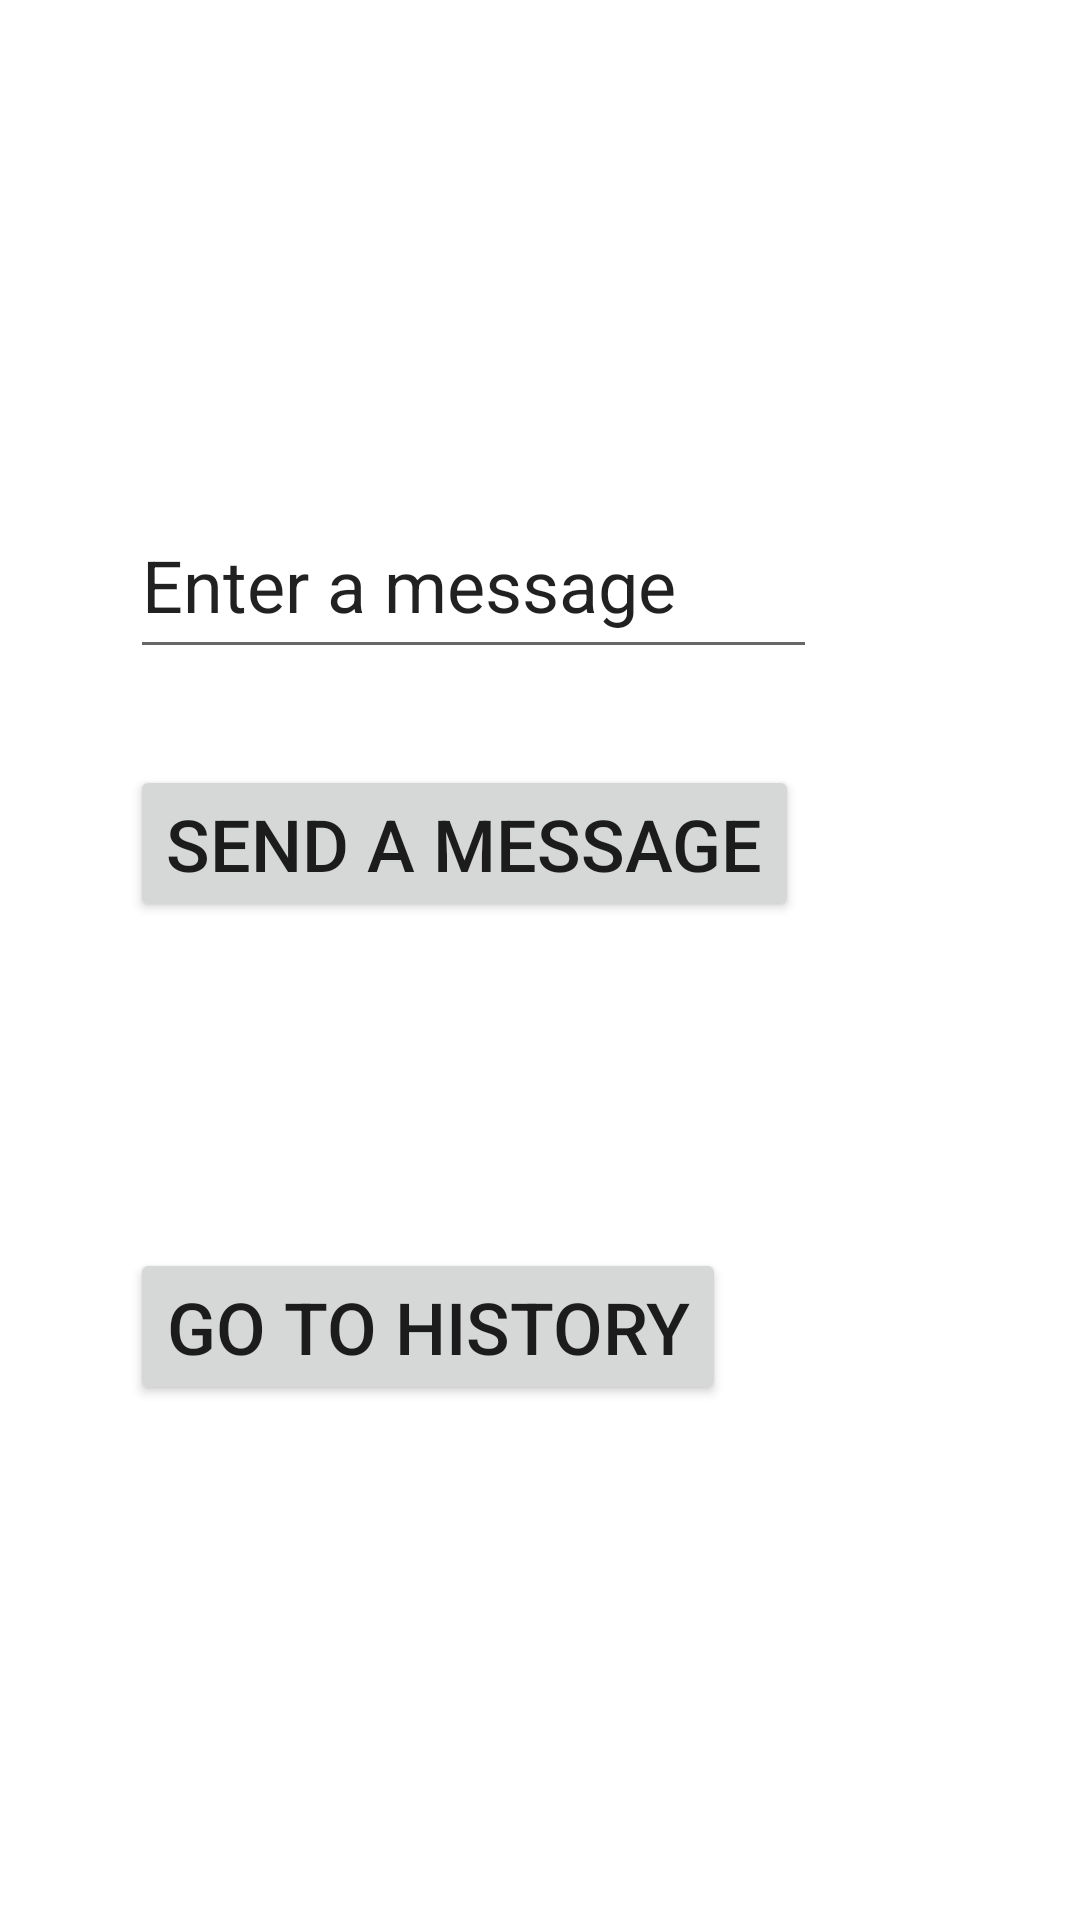

Write the Android layout XML for this screen, with the resource values it uses.
<!-- AndroidManifest.xml: application theme Theme.Lista11test -->
<!-- res/layout/activity_main.xml -->
<?xml version="1.0" encoding="utf-8"?>
<androidx.constraintlayout.widget.ConstraintLayout xmlns:android="http://schemas.android.com/apk/res/android"
    xmlns:app="http://schemas.android.com/apk/res-auto"
    xmlns:tools="http://schemas.android.com/tools"
    android:layout_width="match_parent"
    android:layout_height="match_parent"
    tools:context=".MainActivity">

    <Button
        android:id="@+id/btnSendMessage"
        android:layout_width="wrap_content"
        android:layout_height="wrap_content"
        android:layout_marginTop="32dp"
        android:onClick="onSendMessage"
        android:text="@string/snd"
        android:textSize="24sp"
        app:layout_constraintBottom_toBottomOf="parent"
        app:layout_constraintStart_toStartOf="@+id/editMessage"
        app:layout_constraintTop_toBottomOf="@+id/editMessage" />

    <Button
        android:id="@+id/btnHistory"
        android:layout_width="wrap_content"
        android:layout_height="wrap_content"
        android:layout_marginTop="32dp"
        android:onClick="onHistory"
        android:text="@string/history"
        android:textSize="24sp"
        app:layout_constraintBottom_toBottomOf="parent"
        app:layout_constraintStart_toStartOf="@+id/editMessage"
        app:layout_constraintTop_toBottomOf="@+id/editMessage"
        app:layout_constraintVertical_bias="0.484" />

    <EditText
        android:id="@+id/editMessage"
        android:layout_width="229dp"
        android:layout_height="59dp"
        android:text="@string/hint"
        android:textSize="24sp"
        app:layout_constraintBottom_toTopOf="@+id/btnSendMessage"
        app:layout_constraintEnd_toEndOf="parent"
        app:layout_constraintHorizontal_bias="0.33"
        app:layout_constraintStart_toStartOf="parent"
        app:layout_constraintTop_toTopOf="parent"
        app:layout_constraintVertical_bias="0.32999998"
        app:layout_constraintVertical_chainStyle="packed" />

</androidx.constraintlayout.widget.ConstraintLayout>
<!-- resources referenced by this layout -->
<resources>
  <string name="hint">Enter a message</string>
  <string name="history">Go to history</string>
  <string name="snd">Send a message</string>
  <style name="Theme.Lista11test" parent="Theme.MaterialComponents.DayNight.DarkActionBar">
          
          <item name="colorPrimary">@color/purple_500</item>
          <item name="colorPrimaryVariant">@color/purple_700</item>
          <item name="colorOnPrimary">@color/white</item>
          
          <item name="colorSecondary">@color/teal_200</item>
          <item name="colorSecondaryVariant">@color/teal_700</item>
          <item name="colorOnSecondary">@color/black</item>
          
          <item name="android:statusBarColor" tools:targetApi="l">?attr/colorPrimaryVariant</item>
          
      </style>
  <!-- not gathered from this repository: default colours our renderer supplied (Android Studio template values) -->
  <color name="purple_500">#FF6200EE</color>
  <color name="purple_700">#FF3700B3</color>
  <color name="teal_200">#FF03DAC5</color>
  <color name="teal_700">#FF018786</color>
  <color name="black">#FF000000</color>
  <color name="white">#FFFFFFFF</color>
</resources>
